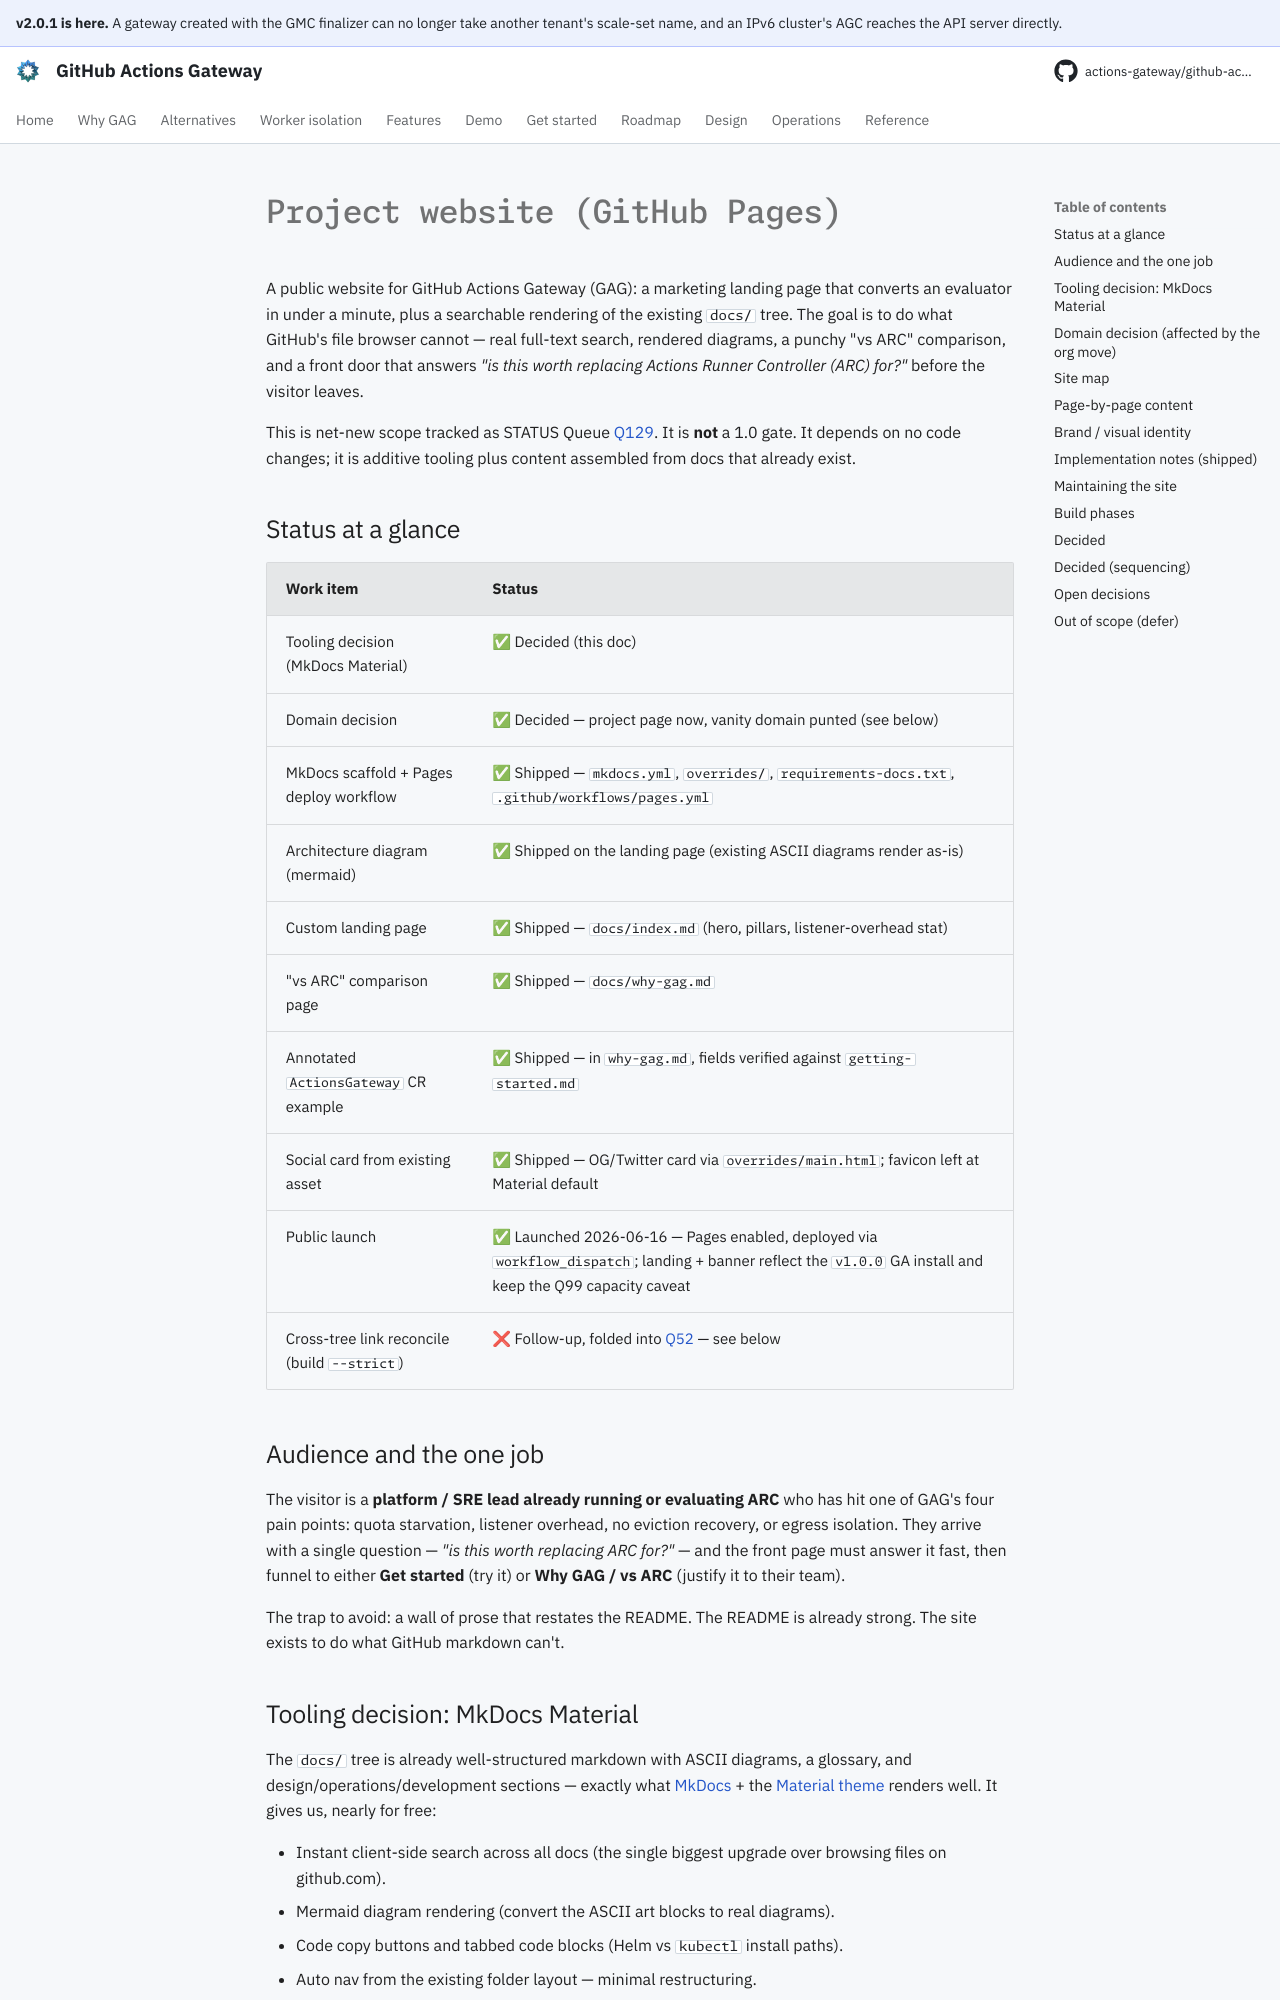

repository: actions-gateway/github-actions-gateway · page: dev/plan/website/index.html · generator: mkdocs

# Project website (GitHub Pages)

A public website for GitHub Actions Gateway (GAG): a marketing landing page that converts an evaluator in under a minute, plus a searchable rendering of the existing `docs/` tree.
The goal is to do what GitHub's file browser cannot — real full-text search, rendered diagrams, a punchy "vs ARC" comparison, and a front door that answers *"is this worth replacing Actions Runner Controller (ARC) for?"* before the visitor leaves.

This is net-new scope tracked as STATUS Queue [Q129](../queue/README.md).
It is **not** a 1.0 gate.
It depends on no code changes; it is additive tooling plus content assembled from docs that already exist.

## Status at a glance

| Work item | Status |
|---|---|
| Tooling decision (MkDocs Material) | ✅ Decided (this doc) |
| Domain decision | ✅ Decided — project page now, vanity domain punted (see below) |
| MkDocs scaffold + Pages deploy workflow | ✅ Shipped — `mkdocs.yml`, `overrides/`, `requirements-docs.txt`, `.github/workflows/pages.yml` |
| Architecture diagram (mermaid) | ✅ Shipped on the landing page (existing ASCII diagrams render as-is) |
| Custom landing page | ✅ Shipped — `docs/index.md` (hero, pillars, listener-overhead stat) |
| "vs ARC" comparison page | ✅ Shipped — `docs/why-gag.md` |
| Annotated `ActionsGateway` CR example | ✅ Shipped — in `why-gag.md`, fields verified against `getting-started.md` |
| Social card from existing asset | ✅ Shipped — OG/Twitter card via `overrides/main.html`; favicon left at Material default |
| Public launch | ✅ Launched 2026-06-16 — Pages enabled, deployed via `workflow_dispatch`; landing + banner reflect the `v1.0.0` GA install and keep the Q99 capacity caveat |
| Cross-tree link reconcile (build `--strict`) | ❌ Follow-up, folded into [Q52](../queue/README.md) — see below |

## Audience and the one job

The visitor is a **platform / SRE lead already running or evaluating ARC** who has hit one of GAG's four pain points: quota starvation, listener overhead, no eviction recovery, or egress isolation.
They arrive with a single question — *"is this worth replacing ARC for?"* — and the front page must answer it fast, then funnel to either **Get started** (try it) or **Why GAG / vs ARC** (justify it to their team).

The trap to avoid: a wall of prose that restates the README.
The README is already strong.
The site exists to do what GitHub markdown can't.

## Tooling decision: MkDocs Material

The `docs/` tree is already well-structured markdown with ASCII diagrams, a glossary, and design/operations/development sections — exactly what [MkDocs](https://www.mkdocs.org/) + the [Material theme](https://squidfunk.github.io/mkdocs-material/) renders well.
It gives us, nearly for free:

- Instant client-side search across all docs (the single biggest upgrade over browsing files on github.com).
- Mermaid diagram rendering (convert the ASCII art blocks to real diagrams).
- Code copy buttons and tabbed code blocks (Helm vs `kubectl` install paths).
- Auto nav from the existing folder layout — minimal restructuring.
- Built-in dark mode, and versioning via [mike](https://github.com/jimporter/mike) once 1.0 is cut.
- Deploys to GitHub Pages via a short Actions workflow.

Alternatives considered and rejected:

| Option | Verdict |
|---|---|
| **MkDocs Material** | ✅ Best fit — renders existing markdown, strong search, infra-community standard. |
| Plain Jekyll (Pages-native) | Zero build, but weak search and dated theming; fights us on the landing page. |
| Docusaurus | Capable, but React/MDX-heavy — overkill without a blog or heavy interactivity. |
| Hand-rolled static HTML | Max control, max maintenance — only if the landing page mattered far more than docs. |

Chosen shape: a **custom-styled landing page** (the marketing surface, via a Material `home` template override) that links into the **MkDocs-rendered docs** for everything else.
Best of both — designed front door, low-maintenance docs.
